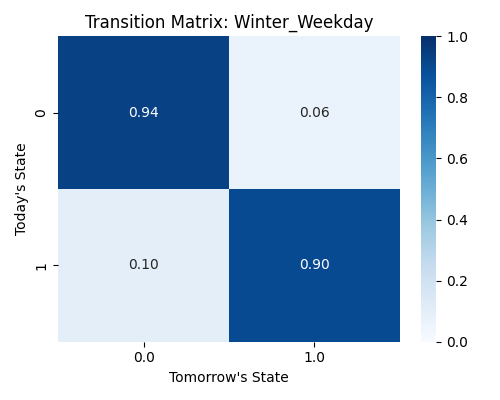

The data file committed next to this chart (first rows):
cluster, 0.0, 1.0
0, 0.937, 0.06304
1, 0.09882, 0.9012
